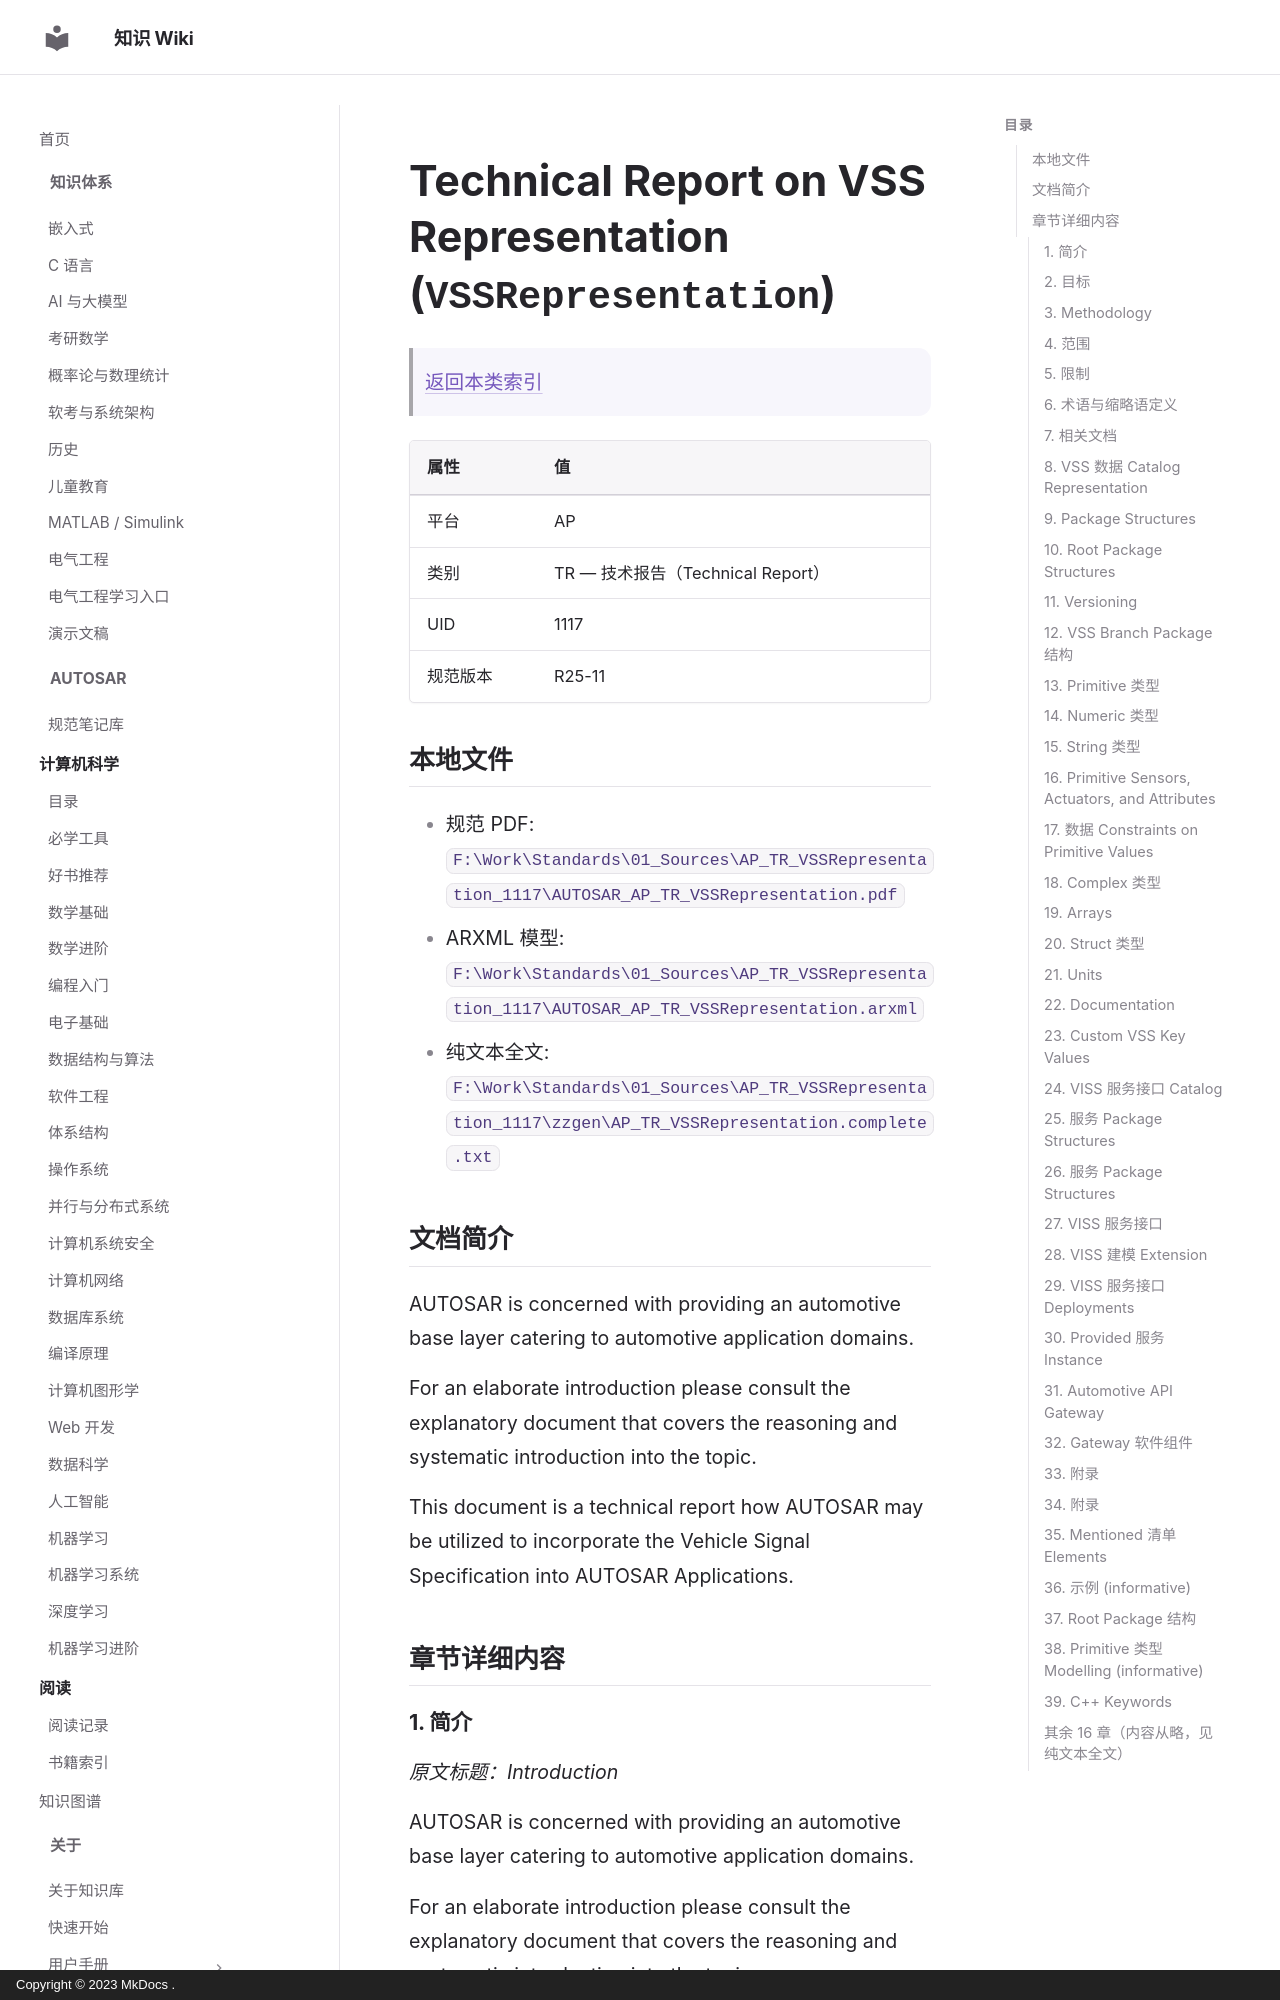

repository: ilikui/wiki · page: types/autosar/specs/AP/TR/VSSRepresentation/index.html · generator: mkdocs · copyright: Copyright © 2023 MkDocs .

# Technical Report on VSS Representation (`VSSRepresentation`)

> [返回本类索引](index.md)

| 属性 | 值 |
|---|---|
| 平台 | AP |
| 类别 | TR — 技术报告（Technical Report） |
| UID | 1117 |
| 规范版本 | R25-11 |

## 本地文件

- 规范 PDF: `F:\Work\Standards\01_Sources\AP_TR_VSSRepresentation_1117\AUTOSAR_AP_TR_VSSRepresentation.pdf`
- ARXML 模型: `F:\Work\Standards\01_Sources\AP_TR_VSSRepresentation_1117\AUTOSAR_AP_TR_VSSRepresentation.arxml`
- 纯文本全文: `F:\Work\Standards\01_Sources\AP_TR_VSSRepresentation_1117\zzgen\AP_TR_VSSRepresentation.complete.txt`

## 文档简介

AUTOSAR is concerned with providing an automotive base layer catering to automotive application domains.

For an elaborate introduction please consult the explanatory document that covers the reasoning and systematic introduction into the topic.

This document is a technical report how AUTOSAR may be utilized to incorporate the Vehicle Signal Specification into AUTOSAR Applications.

## 章节详细内容

### 1. 简介
*原文标题：Introduction*

AUTOSAR is concerned with providing an automotive base layer catering to automotive application domains.

For an elaborate introduction please consult the explanatory document that covers the reasoning and systematic introduction into the topic.

This document is a technical report how AUTOSAR may be utilized to incorporate the Vehicle Signal Specification into AUTOSAR Applications.
